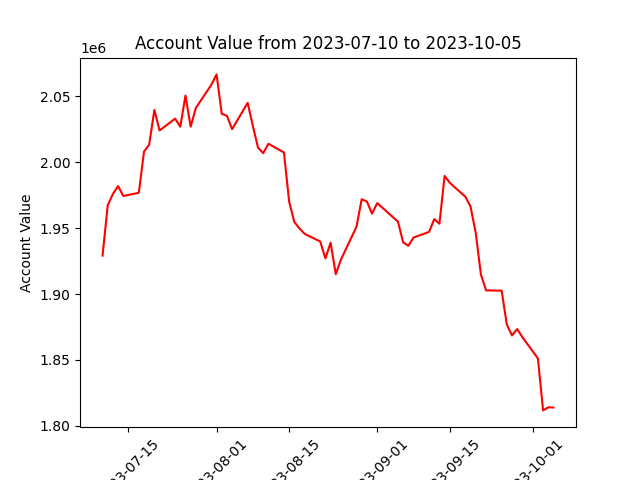

Source data for this figure (header and first rows):
datadate, account_value
20230710, 1929093
20230711, 1967193
20230712, 1975818
20230713, 1981743
20230714, 1974248
20230717, 1976706
20230718, 2007888
20230719, 2013217
20230720, 2039450
20230721, 2023901
20230724, 2032852
20230725, 2026746
20230726, 2050330
20230727, 2026801
20230728, 2040929
20230731, 2058554
20230801, 2066385
20230802, 2036539
20230803, 2034998
20230804, 2024904
20230807, 2044851
20230808, 2027329
20230809, 2010856
20230810, 2006677
20230811, 2013848
20230814, 2007205
20230815, 1970105
20230816, 1954625
20230817, 1949621
20230818, 1945554
20230821, 1939765
20230822, 1926986
20230823, 1938880
20230824, 1915014
20230825, 1926095
20230828, 1951005
20230829, 1971838
20230830, 1970059
20230831, 1960921
20230901, 1968851
20230905, 1954810
20230906, 1939105
20230907, 1936545
20230908, 1942761
20230911, 1947039
20230912, 1956727
20230913, 1953256
20230914, 1989470
20230915, 1984235
20230918, 1973724
20230919, 1966261
20230920, 1946395
20230921, 1914853
20230922, 1902728
20230925, 1902533
20230926, 1876866
20230927, 1868593
20230928, 1873443
20230929, 1867342
20231002, 1851204
... 3 more rows
